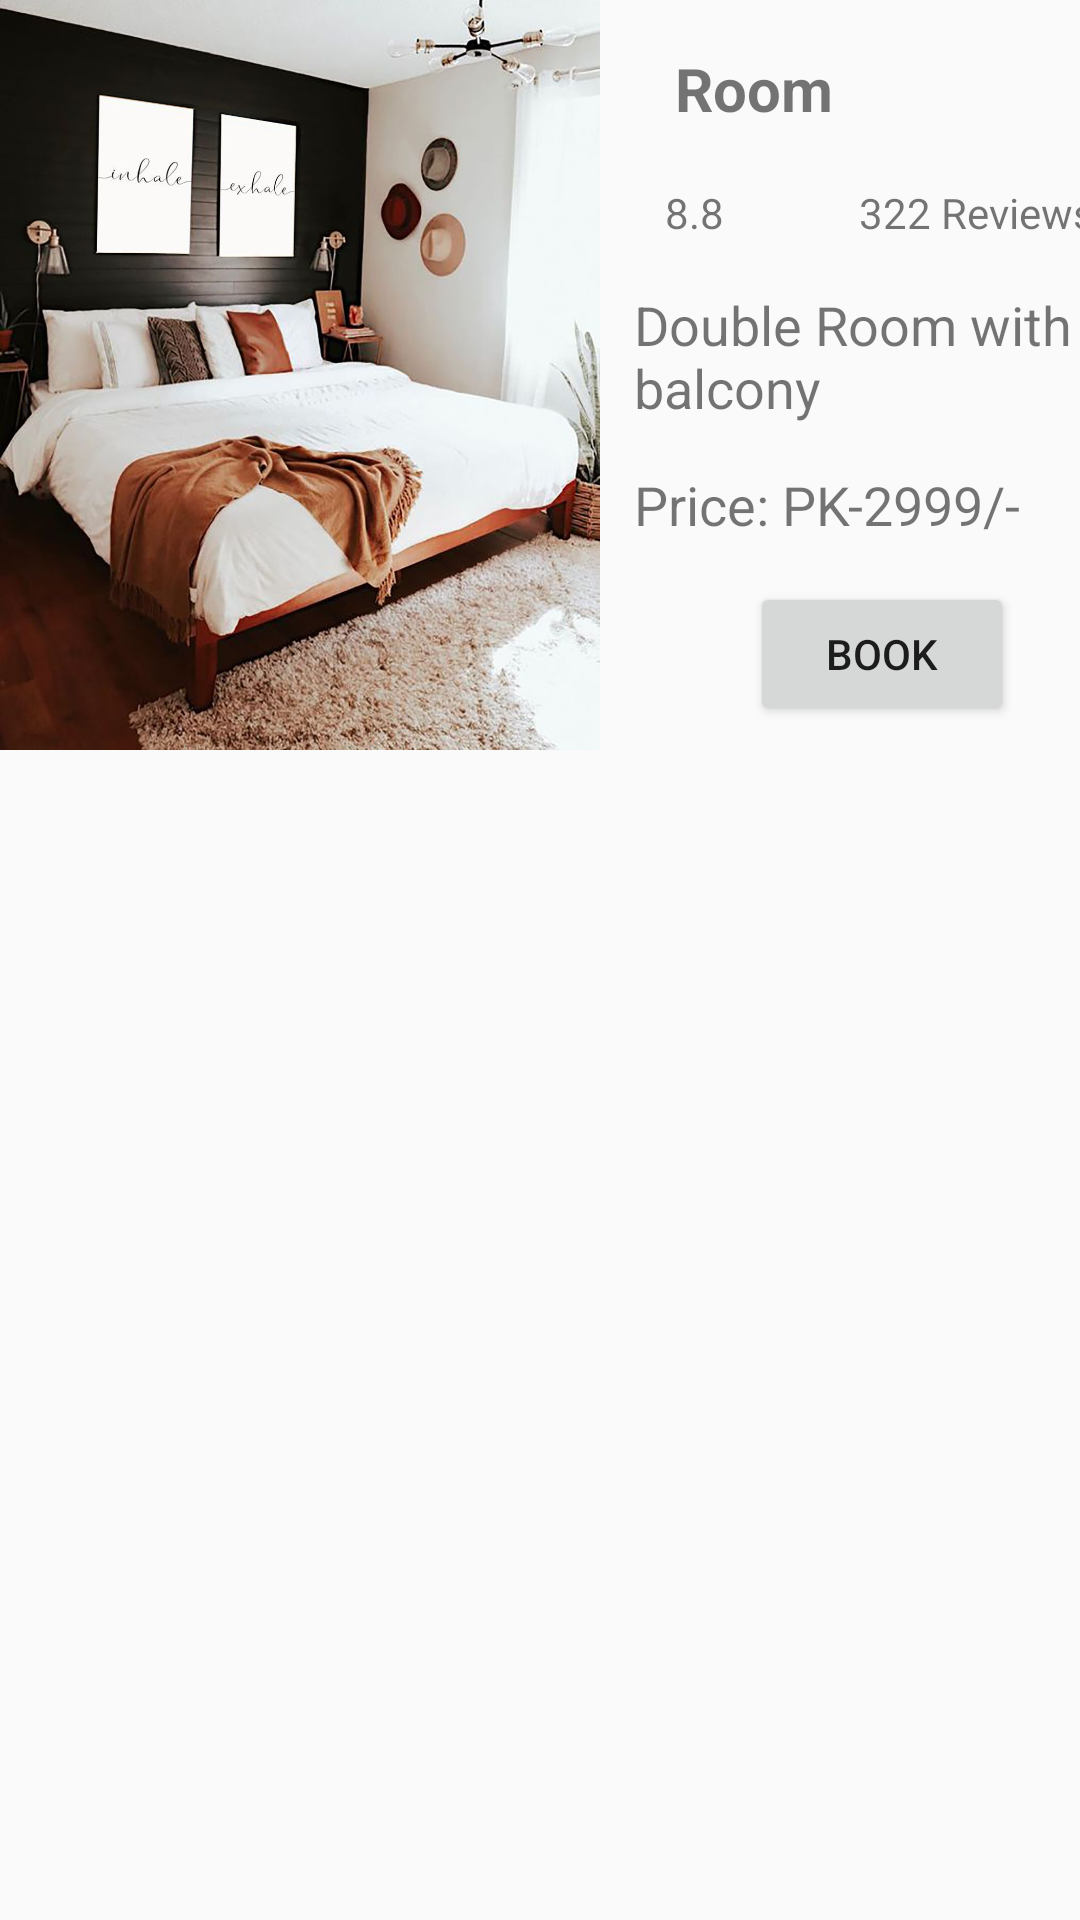

This screen was rendered from an Android layout file. Write that file and the resources it references.
<!-- AndroidManifest.xml: application theme Theme.AppCompat.Light -->
<!-- res/layout/roomlayout.xml -->
<?xml version="1.0" encoding="utf-8"?>
<androidx.constraintlayout.widget.ConstraintLayout xmlns:android="http://schemas.android.com/apk/res/android"
    xmlns:app="http://schemas.android.com/apk/res-auto"
    xmlns:tools="http://schemas.android.com/tools"
    android:layout_width="match_parent"
    android:layout_height="280dp">

    <ImageView
        android:id="@+id/roomImage"
        android:layout_width="200dp"
        android:layout_height="250dp"
        app:layout_constraintStart_toStartOf="parent"
        app:layout_constraintTop_toTopOf="parent"
        app:srcCompat="@drawable/image1" />

    <TextView
        android:id="@+id/roomNumber23"
        android:layout_width="80dp"
        android:layout_height="30dp"
        android:layout_marginStart="3dp"
        android:layout_marginTop="16dp"
        android:layout_marginEnd="36dp"
        android:gravity="center"
        android:text="Room No: "
        android:textSize="20sp"
        android:textStyle="bold"
        app:layout_constraintEnd_toEndOf="parent"
        app:layout_constraintHorizontal_bias="0.205"
        app:layout_constraintStart_toEndOf="@+id/roomImage"
        app:layout_constraintTop_toTopOf="parent" />

    <TextView
        android:id="@+id/roomRating"
        android:layout_width="40dp"
        android:layout_height="30dp"
        android:layout_marginTop="10dp"
        android:gravity="center"
        android:text="8.8"
        app:layout_constraintStart_toStartOf="@+id/roomNumber23"
        app:layout_constraintTop_toBottomOf="@+id/roomNumber23"
        tools:textSize="18sp" />

    <Button
        android:id="@+id/btnRoomBook"
        android:layout_width="wrap_content"
        android:layout_height="wrap_content"
        android:layout_marginBottom="8dp"
        android:onClick="paymentDetails"
        android:text="Book"
        app:layout_constraintBottom_toBottomOf="@+id/roomImage"
        app:layout_constraintEnd_toEndOf="@+id/roomInfo"
        app:layout_constraintStart_toStartOf="@+id/roomInfo" />

    <TextView
        android:id="@+id/roomReviews"
        android:layout_width="100dp"
        android:layout_height="30dp"
        android:layout_marginStart="24dp"
        android:gravity="center"
        android:text="322 Reviews"
        app:layout_constraintBottom_toBottomOf="@+id/roomRating"
        app:layout_constraintStart_toEndOf="@+id/roomRating"
        app:layout_constraintTop_toTopOf="@+id/roomRating" />

    <TextView
        android:id="@+id/roomInfo"
        android:layout_width="165dp"
        android:layout_height="wrap_content"
        android:layout_marginTop="10dp"
        android:text="Double Room with balcony"
        android:textSize="18sp"
        app:layout_constraintEnd_toEndOf="@+id/roomReviews"
        app:layout_constraintHorizontal_bias="0.0"
        app:layout_constraintStart_toStartOf="@+id/roomRating"
        app:layout_constraintTop_toBottomOf="@+id/roomRating" />

    <TextView
        android:id="@+id/roomPrice"
        android:layout_width="wrap_content"
        android:layout_height="30dp"
        android:layout_marginTop="12dp"
        android:gravity="center"
        android:text="Price: PK-2999/-"
        android:textSize="18sp"
        app:layout_constraintEnd_toEndOf="@+id/roomInfo"
        app:layout_constraintHorizontal_bias="0.0"
        app:layout_constraintStart_toStartOf="@+id/roomInfo"
        app:layout_constraintTop_toBottomOf="@+id/roomInfo" />

    <TextView
        android:id="@+id/roomNumber"
        android:layout_width="50dp"
        android:layout_height="30dp"
        android:layout_marginStart="1dp"
        android:gravity="center"
        android:textSize="20sp"
        app:layout_constraintBottom_toBottomOf="@+id/roomNumber23"
        app:layout_constraintStart_toEndOf="@+id/roomNumber23"
        app:layout_constraintTop_toTopOf="@+id/roomNumber23" />
</androidx.constraintlayout.widget.ConstraintLayout>
<!-- resources referenced by this layout -->
<resources>
  <!-- drawable image1: jpg bitmap (drawable, 161631 bytes) -->
</resources>
